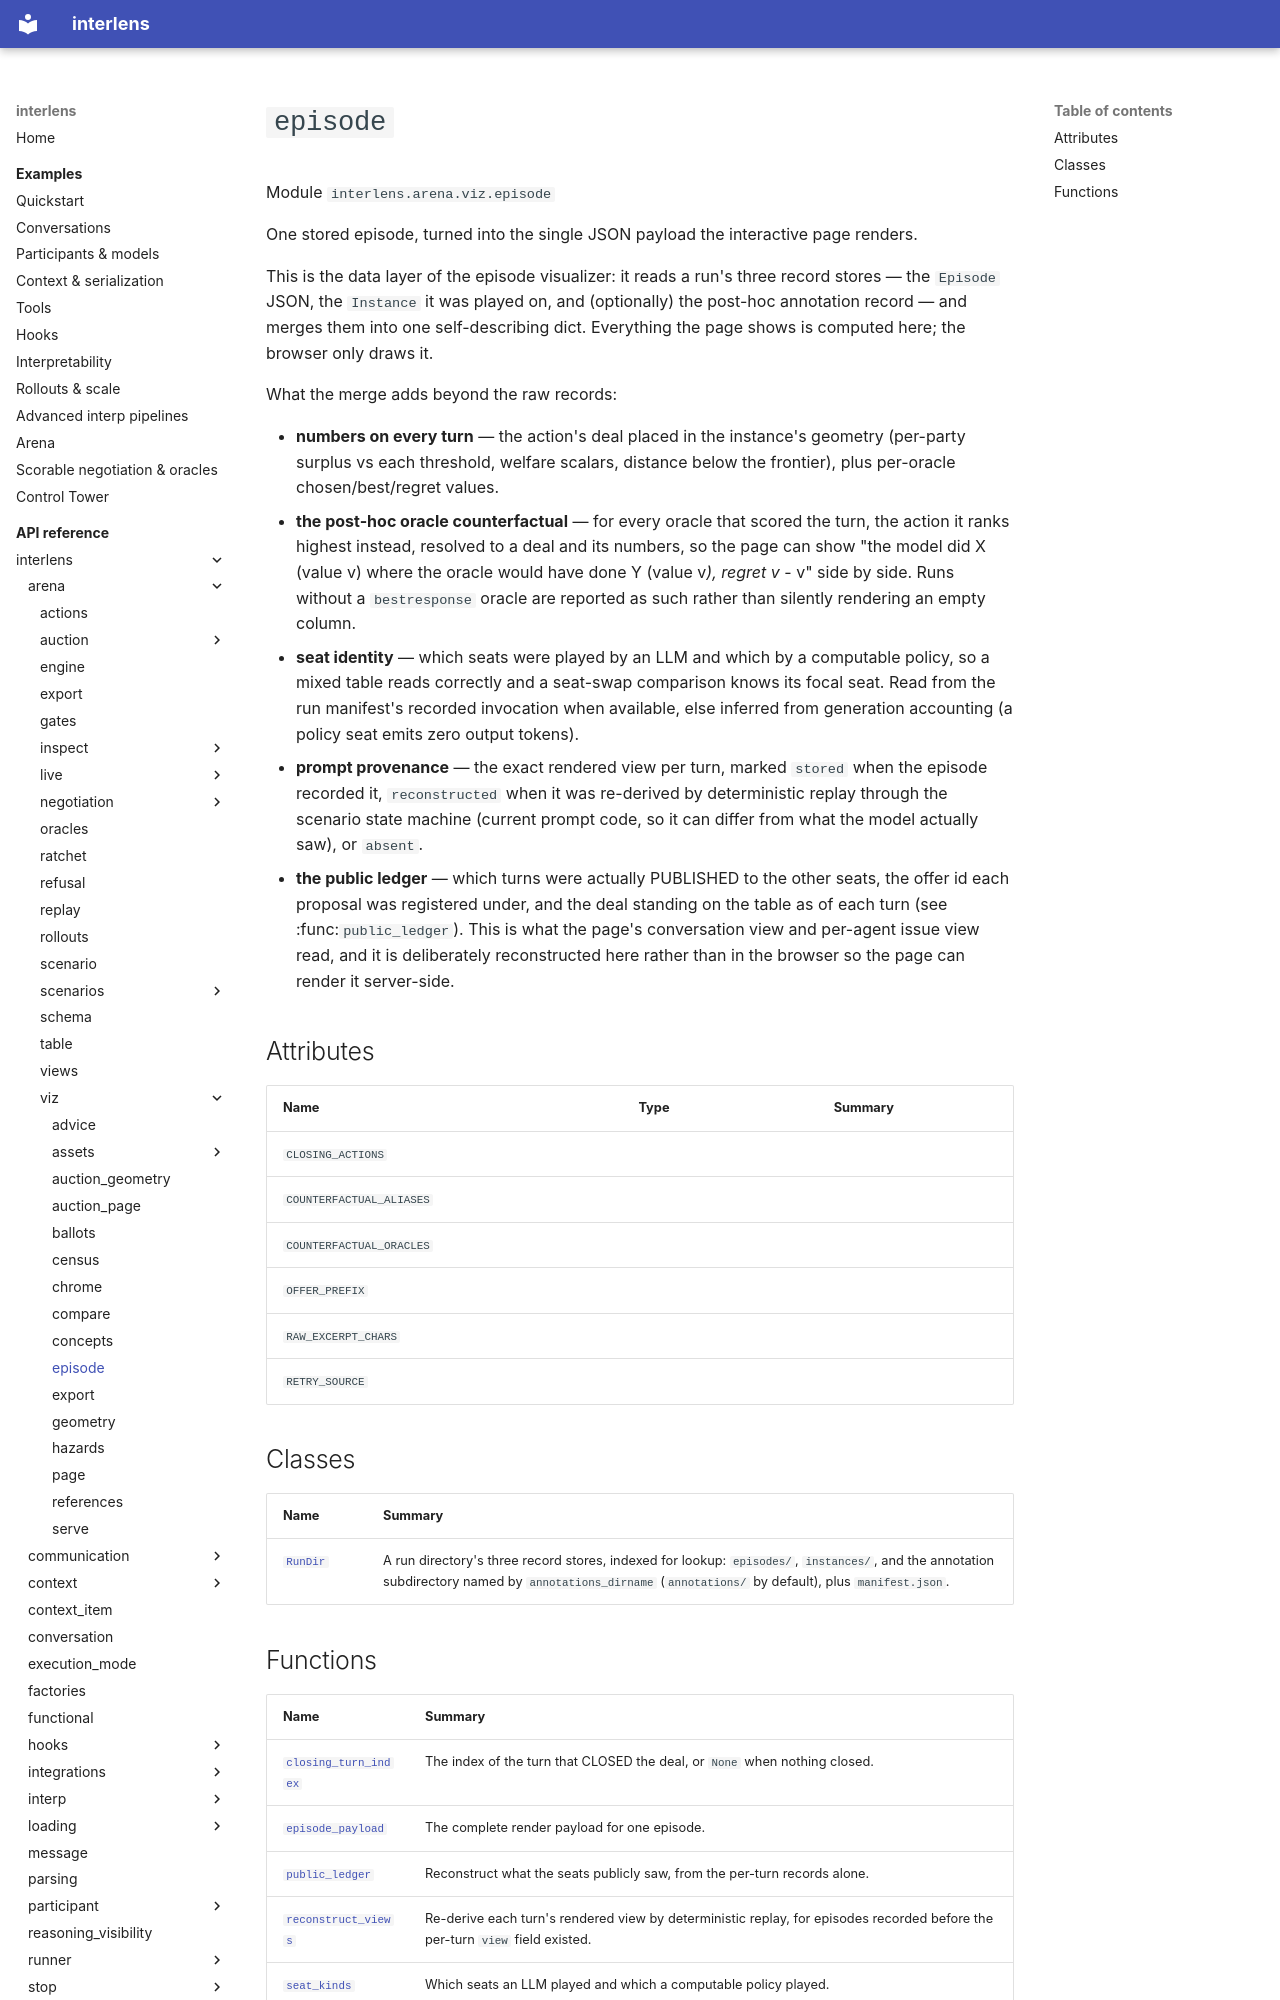

repository: Sid-MB/interlens · page: reference/interlens/arena/viz/episode/index.html · generator: mkdocs

# `episode`

Module `interlens.arena.viz.episode`

One stored episode, turned into the single JSON payload the interactive page renders.

This is the data layer of the episode visualizer: it reads a run's three record stores — the `Episode` JSON, the
`Instance` it was played on, and (optionally) the post-hoc annotation record — and merges them into one
self-describing dict. Everything the page shows is computed here; the browser only draws it.

What the merge adds beyond the raw records:

- **numbers on every turn** — the action's deal placed in the instance's geometry (per-party surplus vs each
  threshold, welfare scalars, distance below the frontier), plus per-oracle chosen/best/regret values.
- **the post-hoc oracle counterfactual** — for every oracle that scored the turn, the action it ranks highest
  instead, resolved to a deal and its numbers, so the page can show "the model did X (value v) where the oracle
  would have done Y (value v*), regret v* - v" side by side. Runs without a `bestresponse` oracle are reported
  as such rather than silently rendering an empty column.
- **seat identity** — which seats were played by an LLM and which by a computable policy, so a mixed table reads
  correctly and a seat-swap comparison knows its focal seat. Read from the run manifest's recorded invocation
  when available, else inferred from generation accounting (a policy seat emits zero output tokens).
- **prompt provenance** — the exact rendered view per turn, marked `stored` when the episode recorded it,
  `reconstructed` when it was re-derived by deterministic replay through the scenario state machine (current
  prompt code, so it can differ from what the model actually saw), or `absent`.
- **the public ledger** — which turns were actually PUBLISHED to the other seats, the offer id each proposal was
  registered under, and the deal standing on the table as of each turn (see :func:`public_ledger`). This is what
  the page's conversation view and per-agent issue view read, and it is deliberately reconstructed here rather
  than in the browser so the page can render it server-side.

## Attributes {#attributes}

| Name | Type | Summary |
|---|---|---|
| `CLOSING_ACTIONS` |  |  |
| `COUNTERFACTUAL_ALIASES` |  |  |
| `COUNTERFACTUAL_ORACLES` |  |  |
| `OFFER_PREFIX` |  |  |
| `RAW_EXCERPT_CHARS` |  |  |
| `RETRY_SOURCE` |  |  |

## Classes

| Name | Summary |
|---|---|
| [`RunDir`](RunDir.md) | A run directory's three record stores, indexed for lookup: `episodes/`, `instances/`, and the annotation subdirectory named by `annotations_dirname` (`annotations/` by default), plus `manifest.json`. |
